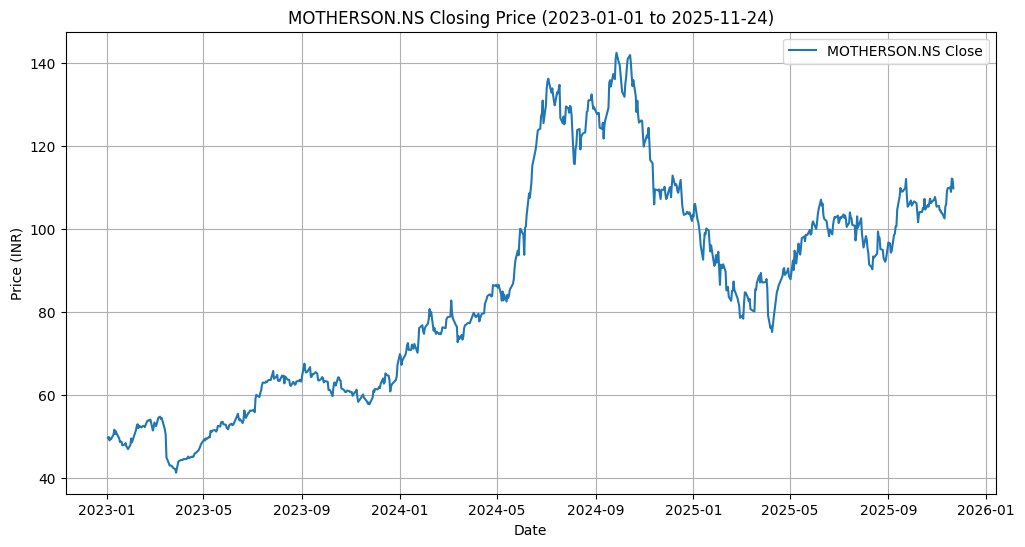

The data file committed next to this chart (first rows):
Price, Close, High, Low, Open, Volume
Ticker, MOTHERSON.NS, MOTHERSON.NS, MOTHERSON.NS, MOTHERSON.NS, MOTHERSON.NS
Date, , , , , 
2023-01-02, 49.6, 49.86, 48.58, 48.68, 16344105
2023-01-03, 49.83, 50.02, 49.3, 49.6, 10859731
2023-01-04, 49.01, 49.96, 48.52, 49.92, 8710752
2023-01-05, 49.47, 49.56, 48.48, 49.11, 7324356
2023-01-06, 49.34, 49.73, 48.68, 49.43, 8076379
2023-01-09, 50.42, 50.61, 49.66, 49.73, 15335931
2023-01-10, 51.6, 52.05, 50.32, 50.55, 36685590
2023-01-11, 50.58, 51.92, 50.15, 51.76, 13978857
2023-01-12, 51.2, 51.3, 50.25, 50.78, 18534366
2023-01-13, 50.61, 51.07, 48.29, 51.07, 41603080
2023-01-16, 49.5, 50.84, 49.4, 50.65, 11901637
2023-01-17, 48.61, 50.58, 47.99, 48.29, 56133672
2023-01-18, 48.75, 48.91, 48.35, 48.68, 10135534
2023-01-19, 48.68, 48.84, 48.06, 48.52, 11815812
2023-01-20, 47.83, 48.68, 47.47, 48.52, 33414445
2023-01-23, 48.02, 48.25, 47.44, 47.89, 12076575
2023-01-24, 48.35, 48.65, 47.96, 48.06, 10079661
2023-01-25, 47.6, 48.42, 47.11, 48.35, 10755367
2023-01-27, 46.91, 48.02, 46.06, 47.57, 19400304
2023-01-30, 47.89, 48.09, 46.22, 46.91, 19037101
2023-01-31, 49.47, 50.25, 48.06, 48.16, 23899842
2023-02-01, 48.55, 49.96, 47.57, 49.73, 13454178
2023-02-02, 49.11, 49.4, 47.63, 48.35, 21250107
2023-02-03, 49.73, 50.45, 48.88, 49.34, 21671890
2023-02-06, 51.5, 51.76, 49.34, 49.73, 22104030
2023-02-07, 52.48, 52.81, 51.37, 51.5, 39149149
2023-02-08, 52.91, 53.36, 51.76, 52.48, 41891415
2023-02-09, 51.96, 53.69, 51.37, 53.69, 37864893
2023-02-10, 52.55, 53.17, 51.82, 52.05, 20582980
2023-02-13, 52.12, 52.94, 51.82, 52.71, 12741529
2023-02-14, 52.41, 53.07, 51.6, 52.35, 13355443
2023-02-15, 52.48, 53.04, 52.15, 52.61, 8324116
2023-02-16, 52.51, 52.94, 52.38, 52.68, 11105386
2023-02-17, 52.22, 52.77, 51.79, 52.61, 7559548
2023-02-20, 53.69, 55.2, 53.27, 53.72, 46480078
2023-02-21, 53.82, 54.05, 53.27, 54.02, 12453493
2023-02-22, 53.76, 54.02, 53.27, 53.4, 19416834
2023-02-23, 53.95, 54.18, 53.1, 53.79, 14527701
2023-02-24, 54.02, 54.38, 53.5, 54.05, 8509320
2023-02-27, 51.4, 54.18, 50.91, 54.18, 15409105
2023-02-28, 52.19, 53.33, 51.63, 51.63, 18410106
2023-03-01, 53.33, 53.46, 52.28, 52.41, 11773822
2023-03-02, 52.91, 53.33, 52.74, 53.07, 6612655
2023-03-03, 52.45, 53.46, 52.19, 53.43, 13098846
2023-03-06, 54.51, 54.94, 53.72, 53.72, 27097054
2023-03-08, 54.74, 54.87, 53.86, 54.15, 10075456
2023-03-09, 54.18, 54.97, 53.66, 54.84, 9390082
2023-03-10, 54.41, 54.54, 53.3, 53.76, 7752126
2023-03-13, 52.28, 54.18, 51.96, 53.79, 11594085
2023-03-14, 51.63, 52.55, 51.24, 52.35, 11070147
2023-03-15, 50.32, 52.35, 49.79, 51.96, 7833699
2023-03-16, 44.88, 46.71, 43.27, 46.71, 629861299
2023-03-17, 44.42, 45.73, 43.5, 45.47, 42735310
2023-03-20, 42.95, 44.26, 42.69, 43.6, 50692723
2023-03-21, 42.95, 43.44, 42.29, 43.31, 33706230
2023-03-22, 42.88, 43.5, 42.69, 43.21, 32063304
2023-03-23, 42.75, 42.88, 42.29, 42.88, 21396952
2023-03-24, 42.42, 43.41, 42.06, 42.75, 20444788
... 656 more rows
